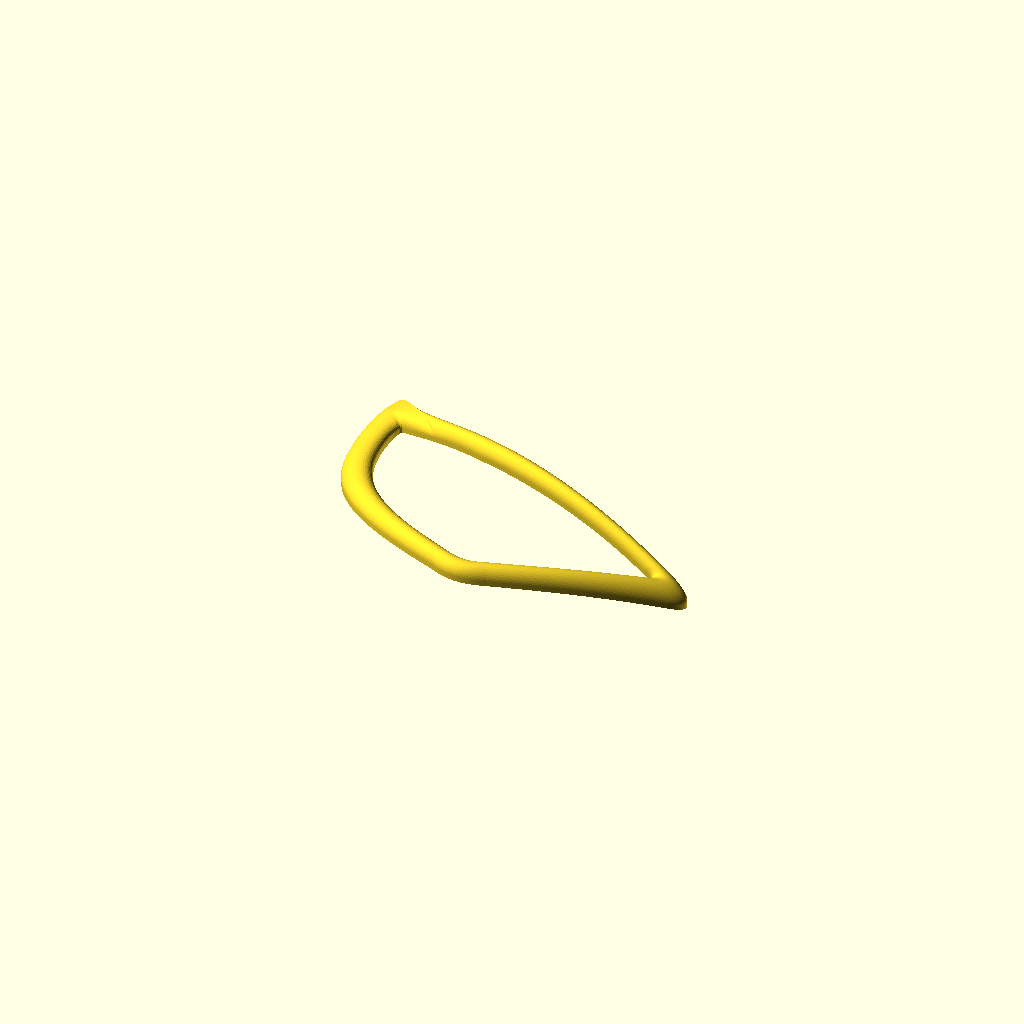
Cell 1: the model at its default parameters.
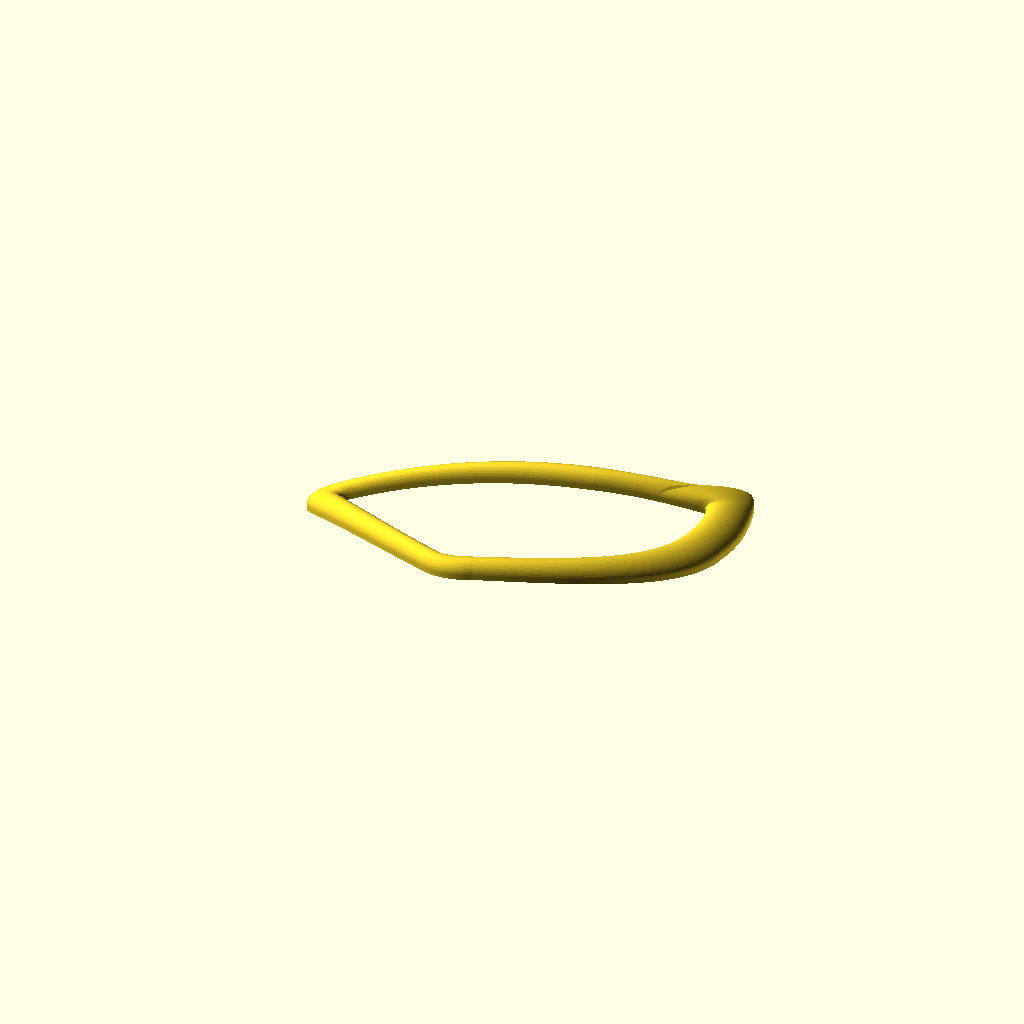
Cell 2 — espelhar set to true, the other parameters unchanged.
One fixed orthographic camera (rotation 55°, 0°, 25°; colour scheme Cornfield) for every cell.
OpenSCAD source file modelo/lente_parametrica.scad:
// Unidades: mm. Contorno baseado na foto da máscara; centro totalmente vazado.
// Ajuste os parâmetros e pressione F6. Arquivo > Exportar > Exportar como STL.
largura_mm = 90;
altura_mm = 65;
espessura_mm = 4;
altura_lateral_mm = 1.2; // Espessura junto às bordas interna/externa.
secoes_perfil = 24; // Par; a frente tem um perfil elíptico arredondado.
flecha_mm = 10; // Elevação do centro sobre as extremidades, ao longo de X.
espelhar = false;

externo = [[0.47539786,-0.08140848],[0.46837561,-0.07743151],[0.46105097,-0.07357102],[0.45394414,-0.06981725],[0.44704354,-0.06616499],[0.44033875,-0.06260936],[0.43381982,-0.05914582],[0.4274767,-0.05577017],[0.42130078,-0.05247846],[0.415284,-0.04926695],[0.40941887,-0.04613215],[0.40369834,-0.04307079],[0.39811595,-0.04007975],[0.39266602,-0.03715605],[0.3873422,-0.03429699],[0.38213899,-0.03149998],[0.37705124,-0.02876254],[0.3720741,-0.02608236],[0.36720345,-0.02345714],[0.36243526,-0.02088474],[0.35776466,-0.01836328],[0.35318777,-0.01589086],[0.34870181,-0.01346553],[0.3443029,-0.01108563],[0.33998723,-0.00874962],[0.33575241,-0.00645578],[0.33159536,-0.00420265],[0.32751255,-0.00198894],[0.3235024,0.00018695],[0.31956151,0.00232616],[0.31568745,0.00442992],[0.31187858,0.00649962],[0.30813158,0.00853612],[0.30444554,0.01054085],[0.30081731,0.01251456],[0.29724566,0.01445846],[0.29372828,0.01637341],[0.29026358,0.01826041],[0.28684978,0.02012033],[0.28348516,0.02195401],[0.28016824,0.02376233],[0.27689736,0.02554604],[0.27367114,0.02730595],[0.27048813,0.02904278],[0.2673469,0.03075722],[0.26424631,0.03245003],[0.26118478,0.03412175],[0.25816155,0.03577321],[0.25517481,0.03740477],[0.25222423,0.03901737],[0.24930792,0.04061124],[0.24642539,0.0421872],[0.24357529,0.04374564],[0.24075668,0.04528711],[0.23796881,0.04681222],[0.23521032,0.04832124],[0.23248091,0.04981495],[0.2297792,0.05129355],[0.22710453,0.0527576],[0.2244562,0.05420757],[0.2218331,0.05564372],[0.21923488,0.0570667],[0.21666047,0.05847672],[0.21410917,0.05987418],[0.21158055,0.06125961],[0.20907357,0.06263318],[0.20658777,0.06399535],[0.20412251,0.0653465],[0.20167698,0.06668683],[0.1992508,0.06801683],[0.19684325,0.06933674],[0.19445365,0.07064681],[0.19208168,0.07194751],[0.1897266,0.073239],[0.18738782,0.07452156],[0.18506505,0.07579563],[0.18275756,0.07706133],[0.18046484,0.07831894],[0.1781866,0.07956886],[0.17592217,0.08081123],[0.17367107,0.08204628],[0.171433,0.0832744],[0.16920737,0.08449571],[0.16699373,0.08571045],[0.16479175,0.08691895],[0.16260093,0.08812138],[0.16042081,0.08931792],[0.15825108,0.09050889],[0.15609128,0.09169446],[0.15394098,0.09287481],[0.15179984,0.0940502],[0.14966749,0.09522085],[0.14754348,0.09638692],[0.14542748,0.09754862],[0.14331915,0.09870619],[0.14121807,0.09985979],[0.13912389,0.10100959],[0.13703631,0.10215585],[0.13495493,0.10329872],[0.13287941,0.10443837],[0.13080942,0.10557501],[0.12874462,0.10670883],[0.12668467,0.10783998],[0.12462924,0.10896866],[0.12257802,0.11009506],[0.12053066,0.11121934],[0.11848684,0.11234167],[0.11644624,0.11346223],[0.11440855,0.1145812],[0.11237345,0.11569874],[0.11034062,0.11681503],[0.10830975,0.11793024],[0.10628052,0.11904453],[0.10425263,0.1201581],[0.10222575,0.12127106],[0.10019959,0.12238363],[0.09817384,0.12349596],[0.09614818,0.12460822],[0.0941223,0.12572056],[0.0920959,0.12683318],[0.09006867,0.12794625],[0.08804028,0.12905986],[0.08601044,0.13017427],[0.08397885,0.13128964],[0.08194516,0.13240608],[0.07990908,0.13352379],[0.07787031,0.13464298],[0.07582851,0.13576378],[0.07378335,0.13688632],[0.07173454,0.13801086],[0.06968176,0.13913758],[0.06762464,0.14026653],[0.06556289,0.14139799],[0.06349619,0.14253216],[0.06142417,0.14366916],[0.0593465,0.14480914],[0.05726287,0.1459524],[0.05517293,0.14709908],[0.05307628,0.14824924],[0.05097262,0.14940324],[0.04886162,0.15056127],[0.04674282,0.15172336],[0.04461593,0.15288983],[0.04248059,0.15406094],[0.04033637,0.15523675],[0.0381829,0.1564175],[0.03601983,0.15760351],[0.03384673,0.15879491],[0.03166318,0.15999181],[0.02946883,0.16119463],[0.02726325,0.16240355],[0.02504594,0.16361859],[0.02281657,0.16484023],[0.02057467,0.16606873],[0.01831973,0.16730398],[0.01605138,0.16854657],[0.01376913,0.16979678],[0.01147245,0.17105446],[0.00916091,0.17232027],[0.00683402,0.17359447],[0.0044912,0.17487694],[0.002132,0.17616835],[-0.00024411,0.177469],[-0.00263775,0.17877874],[-0.0050494,0.18009833],[-0.00747965,0.18142801],[-0.00992913,0.18276772],[-0.01239838,0.18411825],[-0.01488805,0.18547973],[-0.01739878,0.18685232],[-0.01993119,0.18823676],[-0.02248598,0.18963303],[-0.02506381,0.19104163],[-0.02766539,0.1924632],[-0.03029147,0.19389749],[-0.03294276,0.19534549],[-0.03562004,0.19680744],[-0.03832411,0.19828348],[-0.04105576,0.19977457],[-0.04381586,0.20128054],[-0.04660524,0.2028023],[-0.04942482,0.20434026],[-0.05227549,0.20589454],[-0.05515823,0.2074663],[-0.05807397,0.20905519],[-0.06102377,0.21066253],[-0.06400865,0.21228839],[-0.06702968,0.2139335],[-0.07008799,0.21559857],[-0.07318471,0.21728376],[-0.07632108,0.21899042],[-0.07949824,0.22071818],[-0.0827176,0.2224689],[-0.08598031,0.22424195],[-0.08928793,0.22603936],[-0.0926417,0.22786062],[-0.09604326,0.22970768],[-0.09949396,0.23158013],[-0.10299559,0.23348005],[-0.10654954,0.23540689],[-0.1101578,0.237363],[-0.11382184,0.23934774],[-0.11754379,0.24136349],[-0.12132534,0.24341009],[-0.12516862,0.24548929],[-0.12907568,0.24760191],[-0.13304856,0.24974869],[-0.13708977,0.25193171],[-0.14120124,0.25415062],[-0.14538576,0.256408],[-0.14964581,0.25870479],[-0.15398377,0.26104151],[-0.15840276,0.26342066],[-0.16290552,0.2658432],[-0.16749483,0.26830994],[-0.17217417,0.27082344],[-0.17694683,0.27338527],[-0.18181577,0.27599584],[-0.18678492,0.27865785],[-0.1918581,0.28137324],[-0.19702998,0.28412161],[-0.20225499,0.28678987],[-0.20760626,0.28954817],[-0.21309425,0.29240973],[-0.21872444,0.29537534],[-0.22450902,0.29845985],[-0.23045539,0.30166644],[-0.23657836,0.30501286],[-0.24288911,0.30850774],[-0.24940222,0.3121652],[-0.25613496,0.31600296],[-0.26310706,0.32004138],[-0.27034116,0.32430396],[-0.27786338,0.328818],[-0.28570407,0.33361539],[-0.29390503,0.33874433],[-0.30250894,0.34425],[-0.31158111,0.35021013],[-0.32119746,0.35671242],[-0.3314692,0.36389197],[-0.34254435,0.37192863],[-0.35466345,0.38112593],[-0.36823192,0.39200511],[-0.38409211,0.40567618],[-0.40481663,0.42561134],[-0.46536677,0.5],[-0.46984012,0.49505809],[-0.47330734,0.48882987],[-0.47624776,0.48201553],[-0.47868861,0.47468283],[-0.48079118,0.46706496],[-0.4827051,0.45936433],[-0.48445885,0.45162148],[-0.48607057,0.44386186],[-0.48755766,0.43610832],[-0.48892851,0.42837182],[-0.4901943,0.42066577],[-0.4913622,0.41299824],[-0.49243857,0.40537586],[-0.49342746,0.39780237],[-0.49433409,0.39028252],[-0.49516394,0.38282099],[-0.49591721,0.37541678],[-0.49660097,0.36807585],[-0.49721343,0.36079499],[-0.49776075,0.35357896],[-0.49824467,0.34642794],[-0.4986646,0.33933993],[-0.49902442,0.33231715],[-0.49932579,0.32535968],[-0.49957005,0.31846727],[-0.49975845,0.3116396],[-0.49989217,0.3048763],[-0.49997233,0.29817697],[-0.5,0.29154116],[-0.49997618,0.28496838],[-0.49990182,0.27845814],[-0.49977786,0.27200993],[-0.49960516,0.26562321],[-0.49938458,0.25929745],[-0.49911418,0.25303006],[-0.49879656,0.24682193],[-0.49843283,0.24067283],[-0.49802372,0.23458221],[-0.49756723,0.22854768],[-0.49706391,0.22256875],[-0.49651656,0.21664643],[-0.49592453,0.21077939],[-0.49528411,0.2049644],[-0.49460071,0.19920423],[-0.49387256,0.19349699],[-0.49322745,0.18791972],[-0.49284256,0.18257317],[-0.4923926,0.17725593],[-0.49190395,0.17198345],[-0.49137876,0.16675631],[-0.49079721,0.16156295],[-0.49017321,0.15641094],[-0.48951828,0.15130602],[-0.4888189,0.14624042],[-0.48807444,0.14121356],[-0.4873045,0.13623503],[-0.48649607,0.13129763],[-0.48564556,0.1263993],[-0.48477484,0.12155005],[-0.48386569,0.11674064],[-0.48292299,0.11197298],[-0.4819651,0.10725472],[-0.48096312,0.1025725],[-0.47994142,0.09793652],[-0.47890254,0.09334707],[-0.4778219,0.0887935],[-0.47673371,0.08428917],[-0.47561338,0.07982365],[-0.47447369,0.07540143],[-0.47332239,0.07102471],[-0.4721356,0.0666842],[-0.47094814,0.06239182],[-0.4697255,0.05813487],[-0.46849761,0.05392306],[-0.46724917,0.04975064],[-0.46598476,0.04561855],[-0.46471208,0.04152858],[-0.46341487,0.03747521],[-0.46211943,0.03346563],[-0.46079298,0.02948983],[-0.45947615,0.0255586],[-0.45812383,0.02165913],[-0.45678312,0.01780328],[-0.45541189,0.01397972],[-0.45405032,0.01019779],[-0.45266138,0.00644812],[-0.45128187,0.0027386],[-0.44987628,-0.00093917],[-0.44848157,-0.0045779],[-0.4470603,-0.00818574],[-0.44565298,-0.01175534],[-0.44421694,-0.0152952],[-0.44279593,-0.01879799],[-0.44134945,-0.02227119],[-0.43991437,-0.02570925],[-0.43846087,-0.02911736],[-0.43701247,-0.03249252],[-0.43555402,-0.0358374],[-0.43409299,-0.03915145],[-0.43263153,-0.04243497],[-0.4311585,-0.04568967],[-0.42969581,-0.04891375],[-0.42821135,-0.05211081],[-0.42674073,-0.05527806],[-0.42525373,-0.05841851],[-0.42377201,-0.06153092],[-0.42228763,-0.06461636],[-0.42079527,-0.06767554],[-0.41931488,-0.07070797],[-0.41781229,-0.07371548],[-0.41632257,-0.07669722],[-0.41482467,-0.07965427],[-0.41332489,-0.08258686],[-0.41183389,-0.0854954],[-0.41032433,-0.08838031],[-0.40882689,-0.09124209],[-0.40732219,-0.094081],[-0.40581504,-0.09689743],[-0.40431942,-0.0996923],[-0.40280294,-0.10246475],[-0.40129764,-0.10521648],[-0.39979154,-0.10794739],[-0.39827674,-0.11065729],[-0.39677272,-0.1133479],[-0.39525751,-0.11601795],[-0.39374392,-0.11866878],[-0.39224057,-0.12130168],[-0.39071756,-0.12391395],[-0.38920454,-0.12650901],[-0.38769417,-0.12908653],[-0.38617155,-0.13164492],[-0.38465843,-0.13418735],[-0.38314196,-0.13671245],[-0.38161908,-0.13922002],[-0.38010517,-0.1417128],[-0.37858341,-0.14418841],[-0.37705953,-0.14664805],[-0.37554411,-0.14909403],[-0.37401769,-0.151523],[-0.37249207,-0.15393747],[-0.3709744,-0.15633935],[-0.36944381,-0.15872447],[-0.36791567,-0.16109641],[-0.36639499,-0.16345678],[-0.36486053,-0.16580077],[-0.36332909,-0.16813269],[-0.36180462,-0.17045401],[-0.36026648,-0.17275953],[-0.35873092,-0.17505384],[-0.35720184,-0.17733847],[-0.35566005,-0.17960812],[-0.35411953,-0.18186711],[-0.35258502,-0.18411731],[-0.35103948,-0.18635361],[-0.34949315,-0.18857949],[-0.34795234,-0.19079743],[-0.34640283,-0.19300285],[-0.3448498,-0.19519772],[-0.34330181,-0.19738548],[-0.34174798,-0.19956241],[-0.34018734,-0.20172831],[-0.33863127,-0.20388788],[-0.33707266,-0.20603866],[-0.33550347,-0.20817754],[-0.33393837,-0.21031084],[-0.33237439,-0.21243774],[-0.33079569,-0.21455147],[-0.3292206,-0.21666037],[-0.32764886,-0.21876478],[-0.32606136,-0.22085598],[-0.32447528,-0.22294226],[-0.32289208,-0.22502476],[-0.32129765,-0.22709673],[-0.31969956,-0.22916213],[-0.31810387,-0.23122444],[-0.31650158,-0.23327924],[-0.31489041,-0.23532543],[-0.31328115,-0.2373692],[-0.31166997,-0.2394088],[-0.31004463,-0.24143742],[-0.3084207,-0.24346426],[-0.30679794,-0.24548966],[-0.30515883,-0.2475032],[-0.30351909,-0.2495147],[-0.30188002,-0.25152537],[-0.30022946,-0.25352775],[-0.29857273,-0.25552541],[-0.29691616,-0.2575229],[-0.29525279,-0.25951587],[-0.29357784,-0.26150119],[-0.29190251,-0.26348696],[-0.29022488,-0.26547224],[-0.28853043,-0.26744667],[-0.28683507,-0.26942217],[-0.28513855,-0.27139903],[-0.28342633,-0.27336636],[-0.2817096,-0.27533301],[-0.27999115,-0.27730163],[-0.27826117,-0.27926463],[-0.27652168,-0.28122383],[-0.27477989,-0.28318561],[-0.27303037,-0.28514576],[-0.27126666,-0.28709888],[-0.26950007,-0.28905519],[-0.26772912,-0.29101388],[-0.26593968,-0.29296227],[-0.26414676,-0.29491447],[-0.26235007,-0.29687076],[-0.26053566,-0.29881804],[-0.2587148,-0.30076745],[-0.25688953,-0.30272158],[-0.25504927,-0.30467007],[-0.2531988,-0.30661804],[-0.25134326,-0.30857134],[-0.24947494,-0.31052219],[-0.24759311,-0.31247002],[-0.24570552,-0.3144238],[-0.24380683,-0.31637809],[-0.24189181,-0.31832709],[-0.23997031,-0.32028268],[-0.23803886,-0.32224137],[-0.23608872,-0.32419284],[-0.23413136,-0.32615155],[-0.23216464,-0.32811553],[-0.23017738,-0.33007078],[-0.2281821,-0.33203392],[-0.2261775,-0.33400398],[-0.224151,-0.3359643],[-0.22211566,-0.33793318],[-0.22007046,-0.33991001],[-0.21800251,-0.34187671],[-0.21592485,-0.34385264],[-0.21383622,-0.34583682],[-0.21172449,-0.3478112],[-0.20960213,-0.3497955],[-0.20746716,-0.35178751],[-0.20530918,-0.35377088],[-0.20313963,-0.35576489],[-0.20095527,-0.35776506],[-0.19874847,-0.35975874],[-0.19652908,-0.36176379],[-0.1942922,-0.36377237],[-0.19203386,-0.36577768],[-0.18976186,-0.36779513],[-0.1874692,-0.36981219],[-0.18515644,-0.37183048],[-0.1828289,-0.37386168],[-0.18047712,-0.37588717],[-0.17810692,-0.3779198],[-0.1757205,-0.37996559],[-0.17330637,-0.38199985],[-0.17087553,-0.38404818],[-0.16842375,-0.38610212],[-0.16594691,-0.38815262],[-0.16345206,-0.39021803],[-0.16093127,-0.39227961],[-0.15838824,-0.39434774],[-0.15582493,-0.39642922],[-0.15323227,-0.39850019],[-0.15061936,-0.40058732],[-0.14798035,-0.4026753],[-0.14531544,-0.40476577],[-0.1426286,-0.40687288],[-0.13991012,-0.40896675],[-0.13716893,-0.41107813],[-0.13439943,-0.41318993],[-0.1316021,-0.41530517],[-0.1287793,-0.41743482],[-0.12592414,-0.41955392],[-0.12304353,-0.42169191],[-0.1201309,-0.42382374],[-0.11718967,-0.425966],[-0.11421815,-0.42811382],[-0.11121447,-0.43026028],[-0.1081816,-0.43242319],[-0.10511362,-0.43457375],[-0.10201599,-0.43674509],[-0.09888272,-0.43890526],[-0.09571766,-0.44108099],[-0.09251736,-0.44325345],[-0.08928286,-0.44543338],[-0.08601305,-0.4476168],[-0.08270708,-0.44980069],[-0.0793653,-0.45199361],[-0.07598576,-0.45418117],[-0.07256957,-0.45638195],[-0.06911433,-0.45857283],[-0.06562132,-0.46077971],[-0.06208819,-0.4629735],[-0.05851599,-0.46518454],[-0.05490275,-0.46738077],[-0.05125096,-0.46969431],[-0.04756002,-0.47247399],[-0.04381586,-0.47517854],[-0.04002021,-0.47779557],[-0.03617524,-0.48031429],[-0.03228334,-0.48272988],[-0.02834771,-0.48502164],[-0.0243713,-0.48718977],[-0.02035825,-0.489214],[-0.01631236,-0.4910904],[-0.01223803,-0.49280939],[-0.0081404,-0.49435686],[-0.00402431,-0.49572772],[0.00010514,-0.49691607],[0.00424259,-0.49791599],[0.00838267,-0.49872319],[0.01252003,-0.49933513],[0.01664951,-0.499751],[0.02076614,-0.49997174],[0.02486527,-0.5],[0.02894258,-0.49983998],[0.03299403,-0.49949641],[0.03701627,-0.49897686],[0.04100633,-0.49828938],[0.04496172,-0.49744284],[0.04888041,-0.49644678],[0.05276086,-0.49531122],[0.05660197,-0.49404648],[0.06040304,-0.49266297],[0.06416279,-0.49116733],[0.06788211,-0.48957322],[0.07156134,-0.48789055],[0.07520002,-0.48612519],[0.0787996,-0.48428857],[0.08236072,-0.48238809],[0.08588421,-0.48043088],[0.08937138,-0.47842466],[0.09282655,-0.4763849],[0.09631203,-0.4744862],[0.09977607,-0.47257561],[0.10321909,-0.47065393],[0.10664153,-0.46872197],[0.11004374,-0.46678022],[0.11342607,-0.46482915],[0.11678889,-0.4628692],[0.12013256,-0.46090078],[0.12345746,-0.45892429],[0.12676397,-0.45694008],[0.13005245,-0.45494849],[0.13332331,-0.45294983],[0.13657677,-0.45094412],[0.13981238,-0.44892995],[0.14303145,-0.44690949],[0.14623435,-0.44488297],[0.14942149,-0.44285059],[0.15259325,-0.44081255],[0.15575002,-0.43876902],[0.15889182,-0.43671951],[0.16201825,-0.43466287],[0.16513079,-0.43260116],[0.16822984,-0.43053449],[0.17131579,-0.42846296],[0.17438901,-0.42638665],[0.17744879,-0.42430393],[0.18049587,-0.42221549],[0.18353132,-0.42012246],[0.18655553,-0.41802485],[0.18956887,-0.41592269],[0.19257047,-0.41381423],[0.19556113,-0.41170016],[0.198542,-0.40958154],[0.20151345,-0.40745836],[0.20447582,-0.40533053],[0.20742729,-0.40319526],[0.21037041,-0.40105533],[0.21330554,-0.39891067],[0.21623303,-0.39676119],[0.21915162,-0.3946049],[0.2220625,-0.3924428],[0.22496679,-0.39027566],[0.22786484,-0.38810337],[0.23075562,-0.38592432],[0.23363969,-0.38373869],[0.23651854,-0.3815476],[0.23939252,-0.37935091],[0.24226053,-0.37714701],[0.24512315,-0.37493606],[0.24798189,-0.3727191],[0.2508371,-0.37049598],[0.25368737,-0.36826485],[0.2565338,-0.36602634],[0.2593777,-0.36378118],[0.26221939,-0.36152919],[0.26505694,-0.35926814],[0.26789243,-0.35699946],[0.27072669,-0.35472338],[0.27355998,-0.35243962],[0.27638995,-0.35014574],[0.27921967,-0.34784387],[0.28204948,-0.34553375],[0.28487895,-0.34321455],[0.28770704,-0.34088501],[0.29053619,-0.33854655],[0.29336672,-0.3361989],[0.29619752,-0.33384074],[0.29902892,-0.33147185],[0.30186268,-0.32909302],[0.30469912,-0.32670396],[0.30753653,-0.32430299],[0.31037646,-0.32189068],[0.31322005,-0.31946732],[0.31606764,-0.31703258],[0.31891704,-0.31458455],[0.32177077,-0.31212436],[0.32462949,-0.30965189],[0.32749354,-0.30716679],[0.33036048,-0.3046671],[0.33323338,-0.30215413],[0.33611261,-0.29962754],[0.33899853,-0.29708697],[0.34188875,-0.29453057],[0.34478632,-0.29195948],[0.34769159,-0.28937332],[0.35060493,-0.2867717],[0.35352443,-0.28415309],[0.35645231,-0.28151804],[0.35938932,-0.27886636],[0.36233581,-0.2761976],[0.36529087,-0.27351075],[0.36825491,-0.2708054],[0.37122956,-0.2680817],[0.37421517,-0.26533918],[0.37721213,-0.26257735],[0.38021871,-0.25979489],[0.38323716,-0.25699208],[0.38626812,-0.25416855],[0.38931199,-0.25132377],[0.39236915,-0.24845721],[0.39543823,-0.24556769],[0.3985211,-0.24265523],[0.40161851,-0.23971939],[0.40473089,-0.23675961],[0.40785865,-0.23377529],[0.4110021,-0.23076579],[0.41416009,-0.22773002],[0.41733482,-0.22466792],[0.42052672,-0.22157886],[0.42373624,-0.21846216],[0.42696383,-0.21531717],[0.43020997,-0.2121432],[0.43347512,-0.20893953],[0.43675879,-0.20570522],[0.44006218,-0.20243973],[0.44338611,-0.19914237],[0.4467311,-0.1958124],[0.45009765,-0.19244901],[0.45348629,-0.18905139],[0.45689754,-0.18561872],[0.46033195,-0.18215015],[0.46379006,-0.1786448],[0.46727244,-0.17510179],[0.47073587,-0.17151289],[0.47402124,-0.16785282],[0.47721529,-0.16413857],[0.48030214,-0.16036963],[0.48326433,-0.15654576],[0.48608272,-0.15266706],[0.48873026,-0.14873325],[0.49118693,-0.1447457],[0.49341839,-0.14070492],[0.49539583,-0.13661298],[0.49708082,-0.13247204],[0.49843168,-0.12828519],[0.49940372,-0.12405658],[0.49994514,-0.11979133],[0.5,-0.11549591],[0.49950713,-0.11117833],[0.49840476,-0.10684845],[0.49662647,-0.10251792],[0.49410231,-0.0982004],[0.49076927,-0.09391185],[0.48656859,-0.08967024],[0.4814554,-0.0854954]];
interno = [[0.36257638,-0.08229654],[0.35685524,-0.07918727],[0.35127445,-0.07616382],[0.34582858,-0.07322261],[0.34051235,-0.07036027],[0.3353228,-0.06757347],[0.3302555,-0.06485912],[0.32530619,-0.06221424],[0.32047076,-0.05963601],[0.31574529,-0.05712174],[0.31112596,-0.05466885],[0.30660913,-0.0522749],[0.30219127,-0.04993756],[0.297869,-0.0476546],[0.29363906,-0.04542389],[0.28949831,-0.04324341],[0.28544272,-0.04111137],[0.28147027,-0.0390258],[0.27757824,-0.03698495],[0.27376393,-0.03498713],[0.27002468,-0.03303075],[0.26635677,-0.03111448],[0.26275913,-0.02923664],[0.25922943,-0.02739584],[0.25576472,-0.02559086],[0.25236284,-0.02382046],[0.24902251,-0.02208324],[0.24574105,-0.02037819],[0.24251641,-0.01870421],[0.2393476,-0.01706005],[0.23623174,-0.01544494],[0.23316783,-0.01385773],[0.23015432,-0.01229744],[0.22718878,-0.01076341],[0.22427087,-0.00925443],[0.22139784,-0.00777003],[0.21856936,-0.0063091],[0.21578334,-0.00487109],[0.21303887,-0.00345513],[0.21033448,-0.00206057],[0.20766897,-0.00068673],[0.20504122,0.00066709],[0.20244996,0.00200147],[0.19989423,0.00331706],[0.19737284,0.00461441],[0.19488481,0.00589412],[0.19242919,0.00715674],[0.19000484,0.00840272],[0.18761117,0.00963273],[0.18524676,0.01084703],[0.18291143,0.01204639],[0.18060346,0.01323089],[0.17832287,0.01440135],[0.1760683,0.01555793],[0.17383928,0.01670119],[0.17163504,0.01783152],[0.16945462,0.01894919],[0.16729774,0.02005479],[0.1651632,0.0211484],[0.16305076,0.02223062],[0.16095967,0.02330171],[0.15888912,0.02436191],[0.15683886,0.02541174],[0.15480792,0.0264513],[0.15279597,0.02748101],[0.15080251,0.02850123],[0.14882667,0.02951203],[0.14686828,0.0305139],[0.14492669,0.03150705],[0.1430013,0.03249165],[0.14109183,0.03346811],[0.13919765,0.03443658],[0.1373183,0.03539729],[0.13545348,0.03635059],[0.13360257,0.03729658],[0.1317652,0.03823554],[0.12994105,0.03916775],[0.12812956,0.04009332],[0.1263304,0.04101251],[0.12454323,0.04192557],[0.12276756,0.04283261],[0.12100306,0.04373388],[0.11924942,0.0446296],[0.1175062,0.0455199],[0.11577306,0.04640497],[0.11404972,0.04728504],[0.11233578,0.04816026],[0.11063089,0.04903076],[0.10893478,0.04989678],[0.10724712,0.05075848],[0.10556755,0.05161596],[0.1038958,0.05246944],[0.10223158,0.05331908],[0.10057454,0.05416499],[0.09892441,0.05500736],[0.09728092,0.05584635],[0.09564375,0.05668208],[0.09401263,0.05751472],[0.09238729,0.0583444],[0.09076745,0.05917127],[0.08915283,0.05999547],[0.08754318,0.06081714],[0.08593821,0.06163641],[0.08433767,0.06245344],[0.08274131,0.06326834],[0.08114886,0.06408125],[0.07956006,0.0648923],[0.07797468,0.06570165],[0.07639245,0.06650939],[0.07481311,0.06731566],[0.07323645,0.06812061],[0.07166221,0.06892436],[0.07009012,0.069727],[0.06851995,0.07052869],[0.0669515,0.07132959],[0.06538447,0.07212975],[0.06381863,0.07292932],[0.06225378,0.07372846],[0.06068966,0.07452728],[0.05912601,0.07532587],[0.05756259,0.07612434],[0.05599924,0.07692294],[0.05443563,0.07772166],[0.05287154,0.07852064],[0.05130676,0.07932005],[0.04974106,0.08012004],[0.04817415,0.08092065],[0.04660579,0.081722],[0.04503583,0.08252437],[0.04346394,0.08332775],[0.04188987,0.08413224],[0.04031341,0.08493803],[0.03873435,0.08574533],[0.03715236,0.08655412],[0.03556721,0.08736454],[0.03397871,0.08817688],[0.03238655,0.08899115],[0.03079045,0.08980744],[0.02919019,0.09062594],[0.02758555,0.09144691],[0.02597618,0.09227031],[0.02436182,0.09309625],[0.02274228,0.09392511],[0.02111722,0.09475688],[0.01948635,0.09559162],[0.0178494,0.09642958],[0.01620615,0.09727104],[0.01455621,0.09811592],[0.01289931,0.09896438],[0.01123522,0.09981686],[0.00956357,0.10067328],[0.00788402,0.10153375],[0.00619633,0.10239859],[0.00450016,0.10326803],[0.00279514,0.104142],[0.00108095,0.10502073],[-0.00064268,0.10590473],[-0.00237618,0.10679381],[-0.00411991,0.10768812],[-0.00587414,0.10858826],[-0.00763932,0.10949411],[-0.00941583,0.11040578],[-0.01120401,0.11132378],[-0.01300426,0.11224821],[-0.01481703,0.11317906],[-0.0166427,0.11411682],[-0.01848168,0.11506175],[-0.02033444,0.11601377],[-0.02220141,0.11697333],[-0.02408303,0.11794084],[-0.0259798,0.11891615],[-0.02789219,0.11989973],[-0.02982067,0.12089206],[-0.03176579,0.12189296],[-0.03372805,0.12290297],[-0.03570798,0.12392255],[-0.03770616,0.12495152],[-0.03972313,0.1259906],[-0.0417595,0.12704008],[-0.04381586,0.12809986],[-0.04589283,0.12917089],[-0.04799107,0.13025314],[-0.05011122,0.1313467],[-0.05225399,0.13245286],[-0.05442006,0.13357107],[-0.05661017,0.13470201],[-0.0588251,0.13584646],[-0.06106557,0.13700411],[-0.06333246,0.13817622],[-0.06562655,0.13936267],[-0.0679487,0.14056392],[-0.07029987,0.14178106],[-0.07268089,0.14301365],[-0.07509284,0.14426326],[-0.07753661,0.1455296],[-0.08001328,0.14681358],[-0.08252396,0.14811593],[-0.08506966,0.14943666],[-0.08765172,0.15077746],[-0.0902711,0.15213763],[-0.09292936,0.15351942],[-0.0956275,0.15492203],[-0.09836716,0.15634749],[-0.1011495,0.1577955],[-0.10397624,0.15926783],[-0.10684871,0.16076448],[-0.10976872,0.16228717],[-0.11273775,0.16383598],[-0.1157578,0.16541285],[-0.1188304,0.16701765],[-0.12195788,0.16865289],[-0.12514175,0.17031796],[-0.12838475,0.1720161],[-0.13168849,0.17374664],[-0.13505571,0.17551217],[-0.13848867,0.1773135],[-0.14198981,0.17915175],[-0.14556231,0.18102979],[-0.14924769,0.18304762],[-0.15311636,0.18536601],[-0.15707212,0.18772642],[-0.1611175,0.19012889],[-0.16525677,0.19257727],[-0.16949224,0.19507052],[-0.17382868,0.19761296],[-0.17826874,0.20020378],[-0.18281751,0.20284726],[-0.18747845,0.20554372],[-0.19225629,0.20829592],[-0.197156,0.21110663],[-0.20218249,0.21397809],[-0.20734079,0.21691243],[-0.21263681,0.21991295],[-0.21807672,0.22298303],[-0.22366706,0.22612615],[-0.22941481,0.2293461],[-0.23532728,0.23264668],[-0.24141304,0.23603319],[-0.24768113,0.23951108],[-0.25414096,0.24308567],[-0.26080374,0.24676441],[-0.26768112,0.25055451],[-0.27478682,0.25446543],[-0.28213595,0.25850762],[-0.2897459,0.26269361],[-0.29763677,0.26703847],[-0.30583231,0.2715607],[-0.31436087,0.27628323],[-0.32325752,0.28123563],[-0.33256573,0.28645569],[-0.34234411,0.29199703],[-0.35266978,0.29793178],[-0.3636559,0.30437007],[-0.3754837,0.31149479],[-0.38846996,0.31963403],[-0.39911512,0.32468536],[-0.40315094,0.32196484],[-0.40482209,0.31660666],[-0.40565369,0.3104181],[-0.40688487,0.30477577],[-0.40788088,0.29898204],[-0.40868903,0.29309509],[-0.40934257,0.28715493],[-0.40986513,0.28118941],[-0.41027606,0.2752204],[-0.4105892,0.26926302],[-0.41081616,0.26332931],[-0.41096676,0.25742887],[-0.41104939,0.2515694],[-0.41106911,0.24575504],[-0.41103332,0.23999178],[-0.41094537,0.23428165],[-0.41080996,0.22862771],[-0.41063084,0.223032],[-0.41041101,0.21749579],[-0.41015318,0.21201998],[-0.40985978,0.2066052],[-0.40953303,0.20125182],[-0.40917492,0.19596001],[-0.4087863,0.190729],[-0.40836931,0.18555902],[-0.40792573,0.18045],[-0.40745569,0.17540062],[-0.40696084,0.17041074],[-0.40644221,0.16547971],[-0.40589993,0.16060632],[-0.40533548,0.15579029],[-0.40476067,0.1510381],[-0.40418822,0.14635631],[-0.40357718,0.14171702],[-0.40292999,0.13712124],[-0.40225808,0.13257535],[-0.40156323,0.12807948],[-0.40082585,0.12362122],[-0.40006667,0.11921222],[-0.39928908,0.11485349],[-0.39847908,0.11053629],[-0.39764431,0.10626428],[-0.39679546,0.10204244],[-0.39591899,0.09786269],[-0.39501975,0.09372696],[-0.39411056,0.08964098],[-0.39317334,0.08559485],[-0.39222018,0.08159393],[-0.39126099,0.07764207],[-0.3902683,0.07372559],[-0.38927116,0.06985735],[-0.38825996,0.06603206],[-0.38722838,0.06224629],[-0.38619661,0.05850799],[-0.3851373,0.05480485],[-0.3840765,0.05114706],[-0.38300232,0.04752898],[-0.38191562,0.0439503],[-0.38082762,0.04041459],[-0.37971799,0.03691354],[-0.37861521,0.03345693],[-0.37748743,0.03003265],[-0.3763663,0.02665118],[-0.37522755,0.0233035],[-0.37409066,0.01999549],[-0.37294173,0.01672197],[-0.37179157,0.01348572],[-0.37063319,0.01028396],[-0.3694721,0.00711772],[-0.36830493,0.00398541],[-0.36713512,0.0008874],[-0.36595977,-0.00217771],[-0.36478335,-0.00520933],[-0.36360038,-0.00820942],[-0.3624193,-0.01117649],[-0.36122921,-0.01411367],[-0.36004535,-0.01701805],[-0.35884859,-0.01989438],[-0.35766368,-0.02273796],[-0.35646068,-0.02555542],[-0.35527127,-0.02834104],[-0.35406748,-0.03110063],[-0.35287199,-0.03383055],[-0.35167083,-0.03653378],[-0.3504696,-0.03920983],[-0.34927247,-0.0418586],[-0.34806577,-0.04448253],[-0.34687168,-0.04707906],[-0.34566206,-0.04965229],[-0.34446255,-0.05219948],[-0.34325988,-0.05472267],[-0.34205517,-0.05722213],[-0.34086052,-0.05969719],[-0.33965079,-0.06215049],[-0.3384527,-0.0645802],[-0.33725057,-0.06698797],[-0.3360474,-0.06937395],[-0.33485534,-0.07173793],[-0.33364742,-0.07408161],[-0.33245021,-0.07640417],[-0.33125365,-0.07870645],[-0.33005138,-0.08098893],[-0.32885949,-0.08325172],[-0.32765963,-0.0854954],[-0.32646256,-0.08772021],[-0.32527537,-0.08992667],[-0.32407343,-0.09211476],[-0.32288091,-0.09428522],[-0.32169264,-0.09643839],[-0.32049481,-0.09857404],[-0.31930619,-0.10069328],[-0.31811753,-0.10279607],[-0.31692341,-0.10488231],[-0.31573801,-0.10695329],[-0.31454978,-0.10900852],[-0.31335868,-0.11104821],[-0.31217586,-0.11307373],[-0.31098872,-0.11508417],[-0.30979996,-0.11708001],[-0.30861904,-0.11906271],[-0.30743354,-0.12103104],[-0.30624644,-0.1229856],[-0.30506674,-0.12492797],[-0.30388329,-0.12685683],[-0.30269715,-0.12877252],[-0.30151799,-0.13067694],[-0.3003369,-0.13256889],[-0.29915103,-0.13444802],[-0.29797172,-0.13631674],[-0.29679317,-0.13817427],[-0.29560686,-0.14001903],[-0.29442671,-0.1418542],[-0.29325079,-0.14367974],[-0.29206332,-0.1454922],[-0.29088162,-0.14729585],[-0.28970547,-0.14909105],[-0.28851895,-0.15087392],[-0.28733499,-0.15264801],[-0.28615618,-0.15441437],[-0.28497219,-0.15617035],[-0.28378523,-0.15791672],[-0.28260305,-0.15965607],[-0.28142132,-0.16138739],[-0.28023064,-0.16310783],[-0.27904435,-0.16482192],[-0.27786226,-0.16652994],[-0.27666938,-0.16822695],[-0.27547824,-0.16991744],[-0.27429092,-0.17160252],[-0.27309952,-0.1732795],[-0.27190276,-0.17494801],[-0.27070945,-0.17661172],[-0.26951899,-0.17827071],[-0.26831582,-0.1799188],[-0.26711574,-0.18156266],[-0.26591855,-0.18320256],[-0.26471523,-0.1848348],[-0.26350757,-0.18646029],[-0.26230244,-0.18808238],[-0.26109864,-0.18970086],[-0.25988259,-0.19130939],[-0.25866869,-0.19291508],[-0.25745676,-0.19451818],[-0.25623832,-0.19611462],[-0.25501481,-0.19770527],[-0.25379289,-0.19929385],[-0.25257214,-0.20088048],[-0.25133815,-0.2024574],[-0.25010537,-0.20403277],[-0.24887361,-0.20560683],[-0.24763593,-0.20717581],[-0.24639139,-0.20873924],[-0.24514748,-0.21030187],[-0.24390402,-0.21186395],[-0.24264802,-0.21341746],[-0.24139103,-0.21496989],[-0.24013409,-0.21652225],[-0.23887217,-0.21807149],[-0.23760111,-0.21961492],[-0.23632971,-0.22115877],[-0.23505776,-0.22270328],[-0.23377447,-0.22424093],[-0.23248758,-0.22577744],[-0.23119973,-0.2273151],[-0.22990766,-0.22885176],[-0.22860423,-0.23038209],[-0.22729941,-0.23191404],[-0.22599302,-0.23344785],[-0.22467602,-0.23497646],[-0.22335312,-0.23650385],[-0.22202819,-0.23803358],[-0.22069914,-0.23956423],[-0.21935699,-0.24108818],[-0.21801236,-0.24261495],[-0.21666503,-0.24414477],[-0.21530699,-0.2456706],[-0.21394142,-0.24719553],[-0.21257267,-0.248724],[-0.21119888,-0.25025463],[-0.20981108,-0.25177883],[-0.20841961,-0.25330705],[-0.20702424,-0.25483956],[-0.20561687,-0.25636828],[-0.20420131,-0.25789737],[-0.20278132,-0.25943125],[-0.20135406,-0.26096726],[-0.19991297,-0.26249834],[-0.19846691,-0.26403471],[-0.19701562,-0.26557662],[-0.19554962,-0.26711329],[-0.19407595,-0.26865326],[-0.19259647,-0.27019931],[-0.191106,-0.27174548],[-0.18960311,-0.2732902],[-0.1880938,-0.27484153],[-0.18657661,-0.27639816],[-0.18504282,-0.27794877],[-0.18350195,-0.27950652],[-0.18195374,-0.28107171],[-0.18038922,-0.28263215],[-0.17881499,-0.2841975],[-0.17723271,-0.28577086],[-0.17563618,-0.28734351],[-0.17402666,-0.28891765],[-0.17240836,-0.29050038],[-0.17077725,-0.29208598],[-0.16913042,-0.29367011],[-0.16747404,-0.29526343],[-0.16580567,-0.29686265],[-0.16411939,-0.29845799],[-0.16242274,-0.30006314],[-0.16071432,-0.30167656],[-0.15898634,-0.30328437],[-0.1572471,-0.30490264],[-0.15549575,-0.30653076],[-0.15372366,-0.30815232],[-0.1519394,-0.30978502],[-0.15014211,-0.31142824],[-0.14832337,-0.31306487],[-0.14649148,-0.31471333],[-0.14464513,-0.31637199],[-0.14277705,-0.31802503],[-0.14089477,-0.31969063],[-0.13899612,-0.32136494],[-0.13707585,-0.32303579],[-0.13514025,-0.32471996],[-0.13318596,-0.32641004],[-0.13121044,-0.32810013],[-0.12921841,-0.32980434],[-0.12720499,-0.33151019],[-0.12517098,-0.333221],[-0.1231192,-0.33494677],[-0.12104305,-0.33666829],[-0.11894712,-0.33840136],[-0.11683099,-0.34014654],[-0.11468944,-0.34188721],[-0.11252791,-0.34364412],[-0.11034239,-0.34540457],[-0.10813284,-0.3471698],[-0.10590178,-0.34895221],[-0.10364294,-0.35072745],[-0.1013613,-0.35251891],[-0.09905418,-0.35431716],[-0.09672027,-0.35611793],[-0.0943622,-0.35793736],[-0.09197453,-0.35974928],[-0.08956134,-0.36157877],[-0.0871198,-0.36341282],[-0.08464964,-0.36525264],[-0.08215175,-0.36710836],[-0.07962266,-0.36895874],[-0.07706524,-0.37082986],[-0.07447589,-0.37269676],[-0.07185629,-0.3745792],[-0.06920469,-0.37646625],[-0.06652078,-0.37836023],[-0.06380437,-0.38026666],[-0.06105393,-0.38217238],[-0.05827008,-0.38409734],[-0.05545084,-0.38601498],[-0.0525969,-0.38795622],[-0.04970651,-0.3898872],[-0.04677986,-0.3918411],[-0.04381586,-0.3937881],[-0.04081398,-0.39575481],[-0.03777368,-0.39771661],[-0.03469397,-0.39969624],[-0.03157471,-0.40167151],[-0.02841447,-0.40366414],[-0.02520583,-0.40578446],[-0.02195353,-0.40789984],[-0.01866062,-0.4099661],[-0.01532886,-0.41197296],[-0.01196062,-0.41390806],[-0.00855896,-0.41575688],[-0.00512755,-0.41750471],[-0.00167064,-0.41913658],[0.00180662,-0.42063512],[0.00529856,-0.42198427],[0.00879894,-0.42316823],[0.01230081,-0.42417092],[0.0157964,-0.42497515],[0.01927869,-0.42557149],[0.02273895,-0.42594393],[0.0261704,-0.4260891],[0.02956461,-0.42599686],[0.03291548,-0.42566928],[0.03621579,-0.42510348],[0.03946094,-0.42430801],[0.04264497,-0.42328487],[0.04576513,-0.42204795],[0.04881833,-0.42060822],[0.05180236,-0.41897815],[0.0547952,-0.41743875],[0.05778873,-0.41595305],[0.06076328,-0.4144526],[0.06371907,-0.41293824],[0.06665637,-0.41141078],[0.06957543,-0.40987099],[0.07247653,-0.40831957],[0.07535996,-0.40675719],[0.07822601,-0.40518447],[0.0810746,-0.40360101],[0.08390576,-0.40200679],[0.0867204,-0.40040383],[0.08951883,-0.39879261],[0.09230138,-0.39717358],[0.09506838,-0.39554716],[0.09782017,-0.39391375],[0.10055616,-0.39227177],[0.10327699,-0.39062228],[0.10598355,-0.38896679],[0.10867618,-0.38730559],[0.11135522,-0.38563895],[0.11402048,-0.3839661],[0.11667153,-0.38228586],[0.11930996,-0.38060086],[0.12193611,-0.37891127],[0.12455032,-0.37721725],[0.12715157,-0.37551664],[0.1297408,-0.3738107],[0.13231906,-0.37210075],[0.13488669,-0.3703869],[0.13744302,-0.36866766],[0.13998805,-0.36694268],[0.1425234,-0.36521405],[0.1450494,-0.36348181],[0.14756515,-0.36174421],[0.15007092,-0.36000129],[0.15256828,-0.35825487],[0.15505754,-0.35650494],[0.15753702,-0.3547488],[0.16000838,-0.35298833],[0.16247256,-0.35122434],[0.16492939,-0.34945617],[0.16737736,-0.34768154],[0.16981906,-0.3459033],[0.17225478,-0.34412137],[0.17468279,-0.34233328],[0.17710457,-0.34054041],[0.17952124,-0.33874366],[0.18193214,-0.33694185],[0.18433652,-0.33513376],[0.18673665,-0.33332154],[0.1891328,-0.33150503],[0.19152225,-0.32968098],[0.19390831,-0.32785248],[0.19629126,-0.32601939],[0.19866904,-0.32417925],[0.20104347,-0.32233351],[0.20341561,-0.32048278],[0.20578407,-0.31862535],[0.20814927,-0.31676124],[0.21051299,-0.31489171],[0.21287448,-0.31301565],[0.21523282,-0.3111319],[0.21759049,-0.30924225],[0.21994733,-0.30734612],[0.22230118,-0.30544133],[0.22465514,-0.3035301],[0.22700948,-0.30161219],[0.22936137,-0.29968498],[0.23171395,-0.29775058],[0.23406769,-0.29580891],[0.2364204,-0.29385792],[0.23877393,-0.29189862],[0.24112937,-0.28993141],[0.2434853,-0.28795483],[0.24584207,-0.28596877],[0.24820153,-0.2839741],[0.25056308,-0.28196999],[0.2529254,-0.27995517],[0.25529118,-0.27793101],[0.25766066,-0.27589721],[0.260031,-0.27385157],[0.26240541,-0.27179571],[0.26478428,-0.26972942],[0.267166,-0.26765129],[0.26955136,-0.26556139],[0.27194194,-0.2634602],[0.27433761,-0.26134718],[0.27673626,-0.25922075],[0.27914089,-0.25708211],[0.28155176,-0.25493094],[0.28396744,-0.25276602],[0.28638849,-0.25058722],[0.28881654,-0.2483949],[0.29125184,-0.24618868],[0.29369222,-0.24396707],[0.29613985,-0.24173065],[0.29859551,-0.23947927],[0.30105943,-0.23721254],[0.30352937,-0.23492899],[0.30600782,-0.23262923],[0.30849533,-0.23031298],[0.31099213,-0.2279798],[0.31349669,-0.22562857],[0.31601025,-0.22325929],[0.31853391,-0.22087184],[0.32106789,-0.21846577],[0.32361236,-0.21604058],[0.32616541,-0.21359505],[0.32872959,-0.21112955],[0.33130514,-0.20864359],[0.33389232,-0.20613666],[0.33649135,-0.20360827],[0.33910118,-0.20105748],[0.34172275,-0.19848402],[0.34435698,-0.19588756],[0.34700411,-0.19326755],[0.34966438,-0.19062344],[0.35233803,-0.18795465],[0.35502529,-0.1852606],[0.35772555,-0.18254049],[0.36043943,-0.17979385],[0.36316769,-0.17702018],[0.36591056,-0.17421886],[0.36866825,-0.17138926],[0.37144098,-0.16853071],[0.37422895,-0.16564256],[0.37703235,-0.16272413],[0.37985138,-0.15977472],[0.38283025,-0.15681772],[0.38601494,-0.15385619],[0.38912937,-0.15084309],[0.39215371,-0.14777696],[0.39506219,-0.14465612],[0.39782636,-0.14147939],[0.40041028,-0.13824559],[0.4027698,-0.13495371],[0.40485004,-0.13160308],[0.40658322,-0.12819349],[0.40788588,-0.1247255],[0.40865395,-0.12120066],[0.40876702,-0.11762261],[0.40807698,-0.11399705],[0.40642648,-0.11033377],[0.40365244,-0.10664727],[0.39963564,-0.10295885],[0.39433104,-0.09929588],[0.38783221,-0.09569043],[0.38062338,-0.09217772],[0.37445564,-0.08878776],[0.36844293,-0.0854954]];

assert(largura_mm > 0 && altura_mm > 0 && espessura_mm > 0, "Dimensões devem ser positivas.");
assert(altura_lateral_mm > 0 && altura_lateral_mm < espessura_mm,
       "A altura lateral deve estar entre zero e a espessura máxima.");
assert(secoes_perfil >= 12 && secoes_perfil%2==0, "Use um número par de seções, no mínimo 12.");
assert(flecha_mm >= 0 && flecha_mm < largura_mm/2, "Flecha fora do intervalo permitido.");
n = len(externo);
externo_mm = [for(p=externo) [p[0]*largura_mm,p[1]*altura_mm]];
interno_mm = [for(p=interno) [p[0]*largura_mm,p[1]*altura_mm]];
function curva(x) = flecha_mm == 0 ? 0 :
    let(r=(largura_mm*largura_mm/4+flecha_mm*flecha_mm)/(2*flecha_mm))
    sqrt(max(0,r*r-x*x))-(r-flecha_mm);
perfil = concat([[0,0]],[for(k=[0:secoes_perfil])
    [(1-cos(k*180/secoes_perfil))/2,
     altura_lateral_mm+(espessura_mm-altura_lateral_mm)*sin(k*180/secoes_perfil)]],
    [[1,0]],[for(k=[1:7]) [1-k/8,0]]);
m = len(perfil);
vertices = [for(level=perfil,i=[0:n-1])
    let(p=externo_mm[i]*(1-level[0])+interno_mm[i]*level[0])
    [espelhar ? -p[0] : p[0],p[1],level[1]+curva(p[0])]];
quads = [for(l=[0:m-1],i=[0:n-1]) let(j=(i+1)%n,k=(l+1)%m)
    [l*n+i,l*n+j,k*n+j,k*n+i]];
triangulos = [for(q=quads) each [[q[0],q[1],q[2]],[q[0],q[2],q[3]]]];
// OpenSCAD usa orientação de faces oposta à convenção STL.
faces_scad = [for(t=triangulos) espelhar ? t : [t[2],t[1],t[0]]];
polyhedron(points=vertices, faces=faces_scad, convexity=10);
Parameter table extracted from the source (name, type, default, range or options):
largura_mm: number, default 90
altura_mm: number, default 65
espessura_mm: number, default 4
altura_lateral_mm: number, default 1.2
secoes_perfil: number, default 24
flecha_mm: number, default 10
espelhar: bool, default false
